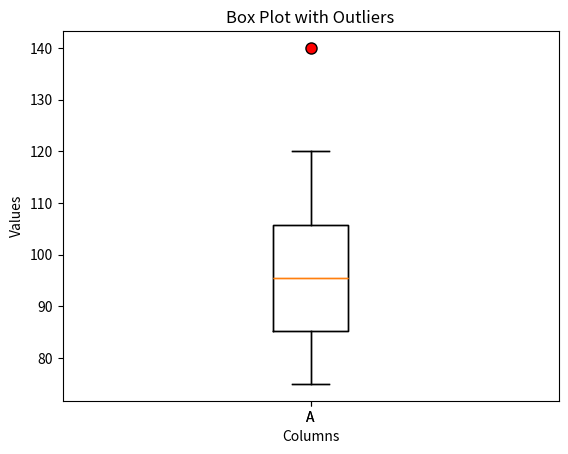

Here is the Python script that generated this plot: (Note: this script raises an exception after producing the figure.)
import matplotlib.pyplot as plt
import pandas as pd

# Create a DataFrame with some numerical data (including outliers)
data = {'A': [80, 83, 81, 92, 95, 96, 87, 108, 97, 98,105,110,120,86,75,140]}
df = pd.DataFrame(data)

# Create a box plot
plt.boxplot(df.values, labels=df.columns)
plt.title('Box Plot with Outliers')
plt.xlabel('Columns')
plt.ylabel('Values')

# Highlight potential outliers with red color
outliers = dict(markerfacecolor='red', markersize=8, marker='o', linestyle='none')
plt.boxplot(df.values, labels=df.columns, flierprops=outliers)

plt.show()

df_outlier1 = df[df['Length']> 216].copy()
print(Counter(df_outlier1['conterfeit']))

df_outlier2 = df[df['Length']> 215.5].copy()
print(Counter(df_outlier2['conterfeit']))